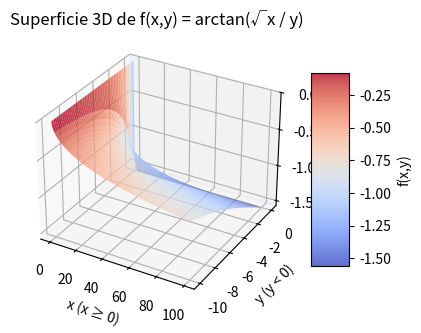

Reproduce this figure in Python.
# -*- coding: utf-8 -*-
"""
Gráfica de 

                   f(x,y) = arcTan(√x / y)

Tema: Gráficas de funciones escalares de n variables

curso: MCA2


Autor:   Deepseek
Editor:  Roberto Méndez
Created  3 Mayo 2026
Editado 10 Mayo 2026
"""


import numpy as np
import matplotlib.pyplot as plt

# Definir la función
def f(x, y):
    """
    Calcula f(x,y) = arctan(√x / y) para y < 0 y x ≥ 0
    """
    # Crear máscara para valores válidos
    mascara_valida = (x >= 0) & (y < 0)
    
    # Inicializar resultado con NaN para valores fuera del dominio
    resultado = np.full_like(x, np.nan, dtype=float)
    
    # Calcular solo para valores válidos
    if np.any(mascara_valida):
        x_valid = x[mascara_valida]
        y_valid = y[mascara_valida]
        
        # Calcular √x / y (y siempre es negativo)
        argumento = np.sqrt(x_valid) / y_valid
        
        # Calcular arctan
        resultado[mascara_valida] = np.arctan(argumento)
    
    return resultado

# Crear malla de puntos
x = np.linspace(0, 100, 500)  # x ≥ 0 (evitamos exactamente 0 por la raíz)
y = np.linspace(-10, -0.01, 500)  # y < 0 (excluimos y=0)

X, Y = np.meshgrid(x, y)

# Calcular valores de la función
Z = f(X, Y)

# Crear figura con subplots
fig = plt.figure(figsize=(15, 5))

# 1. Gráfico 3D de superficie
ax1 = fig.add_subplot(131, projection='3d')
surf = ax1.plot_surface(X, Y, Z, cmap='coolwarm', alpha=0.8, 
                        linewidth=0, antialiased=True)
ax1.set_xlabel('x (x ≥ 0)', fontsize=10)
ax1.set_ylabel('y (y < 0)', fontsize=10)
ax1.set_zlabel('f(x,y)', fontsize=10)
ax1.set_title('Superficie 3D de f(x,y) = arctan(√x / y)', fontsize=12)
ax1.set_zlim(-np.pi/2, 0)  # arctan da valores negativos cuando y<0
fig.colorbar(surf, ax=ax1, shrink=0.5, aspect=5, label='f(x,y)')
